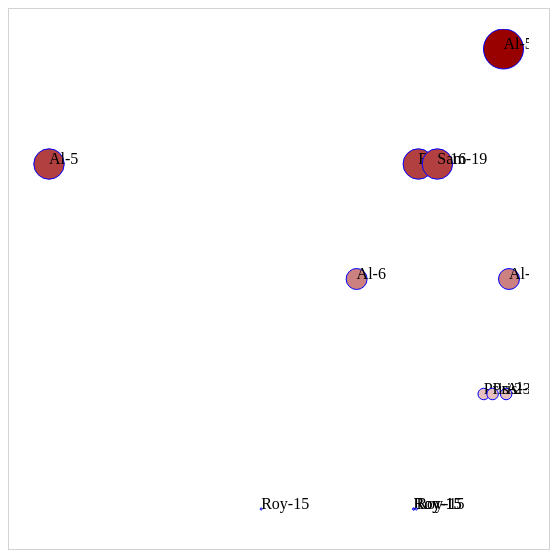
D3 v3 page, settled after 360 driven frames (6 s of simulated time); the page loaded 1 data file(s).


// ── scatterplot2.js
var tweets = undefined;

function scatterplot2() {

	d3.json("book/tweets.json", function (err, data) {
		
		tweets = data.tweets;
		
		tweets.forEach(function(el){
			el.impact = el.favorites.length + el.retweets.length;
			el.tweetTime = new Date(el.timestamp);
		});

		var svg_h = parseInt(d3.select("body")
			.select("svg")
			.style("height"));
		var svg_w = parseInt(d3.select("body")
			.select("svg")
			.style("width"));

		
		var maxImpact = d3.max(tweets, function(el) { return el.impact; });
		var startEnd = d3.extent(tweets, function(el) { return el.tweetTime; } );
		var timeRamp = d3.time.scale().domain(startEnd).range([20, svg_h-20]);
		var yScale = d3.scale.linear().domain([0, maxImpact]).range([0, svg_h-40]);
		var radiusScale = d3.scale.linear().domain([0, maxImpact]).range([1, 20]);
		var colorScale = d3.scale.linear().domain([0, maxImpact]).range(["white", "#990000"]);
			
		// d3.select("body").select("svg")
		// 	.selectAll("circle")
		// 	.data(tweets)
		// 	.enter()
		// 		.append("circle")
		// 		.attr({
		// 			r: function(d){ 
		// 				return radiusScale(d.impact); 
		// 			}, 
		// 			cx: function(d) { 
		// 				return timeRamp(d.tweetTime); 
		// 			}, 
		// 			cy: function(d) { 
		// 				return svg_h - 20 - yScale(d.impact); 
		// 			}, 
		// 			fill: function(d) { 
		// 				return colorScale(d.impact); 
		// 			},
		// 			stroke: "black",
		// 			"stroke-width": "1px", 
		// 			opacity: 1	
		// 		});
		
		var tweetG = d3.select("body").select("svg")
			.selectAll("g")
			.data(tweets)
			.enter()
			.append("g")
			.attr("transform", function(d){
				return "translate("+ timeRamp(d.tweetTime) + ", " +(svg_h - 20 - yScale(d.impact)) +")"	;
			});
			
		tweetG.append("circle")
			.attr("r", function(d) {return radiusScale(d.impact);})
			.style("fill", "#990000")
			.style("stroke", "blue")
			.style("stroke-width", "1px")
			.style("fill",function(d) { return colorScale(d.impact);});
		
		tweetG.append("text")
			.text(function(d){ return d.user + "-" + d.tweetTime.getHours();});	
		});	
}

function generate(data){
	
	var svg_h = parseInt(d3.select("body")
        .select("svg")
        .style("height"));
    var svg_w = parseInt(d3.select("body")
        .select("svg")
        .style("width"));
    
    var yscale = d3.scale.linear()
        .domain([0, 10])
        .range([0,svg_h-50]);
	
	d3.select("body")
        .select("svg")
		.selectAll("rect")
		.data(data)
		.enter()
		.append("rect")
			.attr({
				x: function (d,i) { return i*30+(2*i);},
				y: function(d) { 
                    return svg_h - yscale(d.numTweets);
                },
				width: 30, 
				height: function(d) { 
                    return yscale(d.numTweets);
                }
			})
			.style({
				fill: "#3300cc",
				opacity: 0.25, 
				stroke: "red", 
				"stroke-width": "1px"
			});
}

function log(){
	d3.selectAll("g").each(function(d) {console.log(d)});
	d3.selectAll("text").each(function(d) {console.log(d)});
	d3.selectAll("circle").each(function(d) {console.log(d)});	
}

### data: book/tweets.json
{
 "tweets": [
  {
   "user": "Al",
   "content": "I really love seafood.",
   "timestamp": "Mon Dec 23 2013 21:30 GMT-0800 (PST)",
   "retweets": [
    "Raj",
    "Pris",
    "Roy"
   ],
   "favorites": [
    "Sam"
   ]
  },
  {
   "user": "Al",
   "content": "I take that back, this doesn't taste so …",
   "timestamp": "Mon Dec 23 2013 21:55 GMT-0800 (PST)",
   "retweets": [
    "Roy"
   ],
   "favorites": []
  },
  {
   "user": "Al",
   "content": "From now on, I'm only eating cheese sand…",
   "timestamp": "Mon Dec 23 2013 22:22 GMT-0800 (PST)",
   "retweets": [],
   "favorites": [
    "Roy",
    "Sam"
   ]
  },
  {
   "user": "Roy",
   "content": "Great workout!",
   "timestamp": "Mon Dec 23 2013 7:20 GMT-0800 (PST)",
   "retweets": [],
   "favorites": []
  },
  {
   "user": "Roy",
   "content": "Spectacular oatmeal!",
   "timestamp": "Mon Dec 23 2013 7:23 GMT-0800 (PST)",
   "retweets": [],
   "favorites": []
  },
  {
   "user": "Roy",
   "content": "Amazing traffic!",
   "timestamp": "Mon Dec 23 2013 7:47  GMT-0800 (PST)",
   "retweets": [],
   "favorites": []
  },
  {
   "user": "Roy",
   "content": "Just got a ticket for texting and drivin…",
   "timestamp": "Mon Dec 23 2013 8:05 GMT-0800 (PST)",
   "retweets": [],
   "favorites": [
    "Sam",
    "Sally",
    "Pris"
   ]
  },
  {
   "user": "Pris",
   "content": "Going to have some boiled eggs.",
   "timestamp": "Mon Dec 23 2013 18:23 GMT-0800 (PST)",
   "retweets": [],
   "favorites": [
    "Sally"
   ]
  },
  "... 5 more items"
 ]
}